8-way image classification set "Region Growing" from GitHub (Jisooyanim/Thesis); label vocabulary: anthracnose, bacterial canker, cutting weevil, die back, gall midge, healthy, powdery mildew, sooty mould.

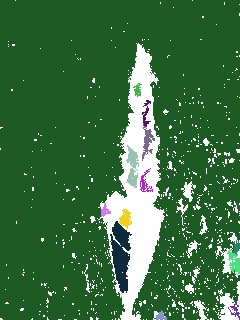
Label: bacterial canker

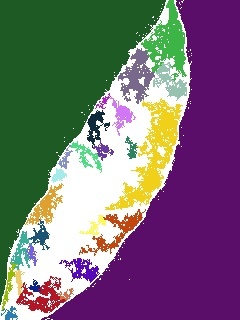
Label: powdery mildew

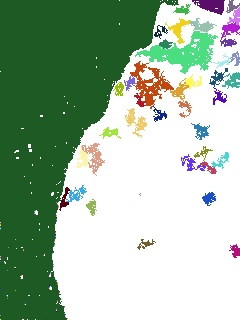
Label: sooty mould

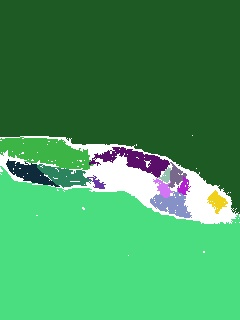
Label: anthracnose

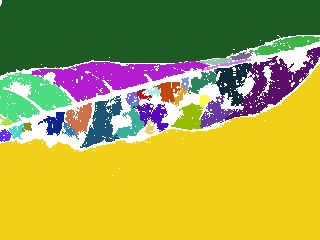
Label: gall midge

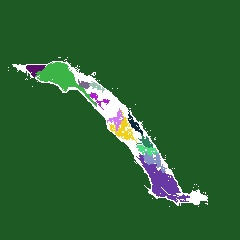
Label: die back
